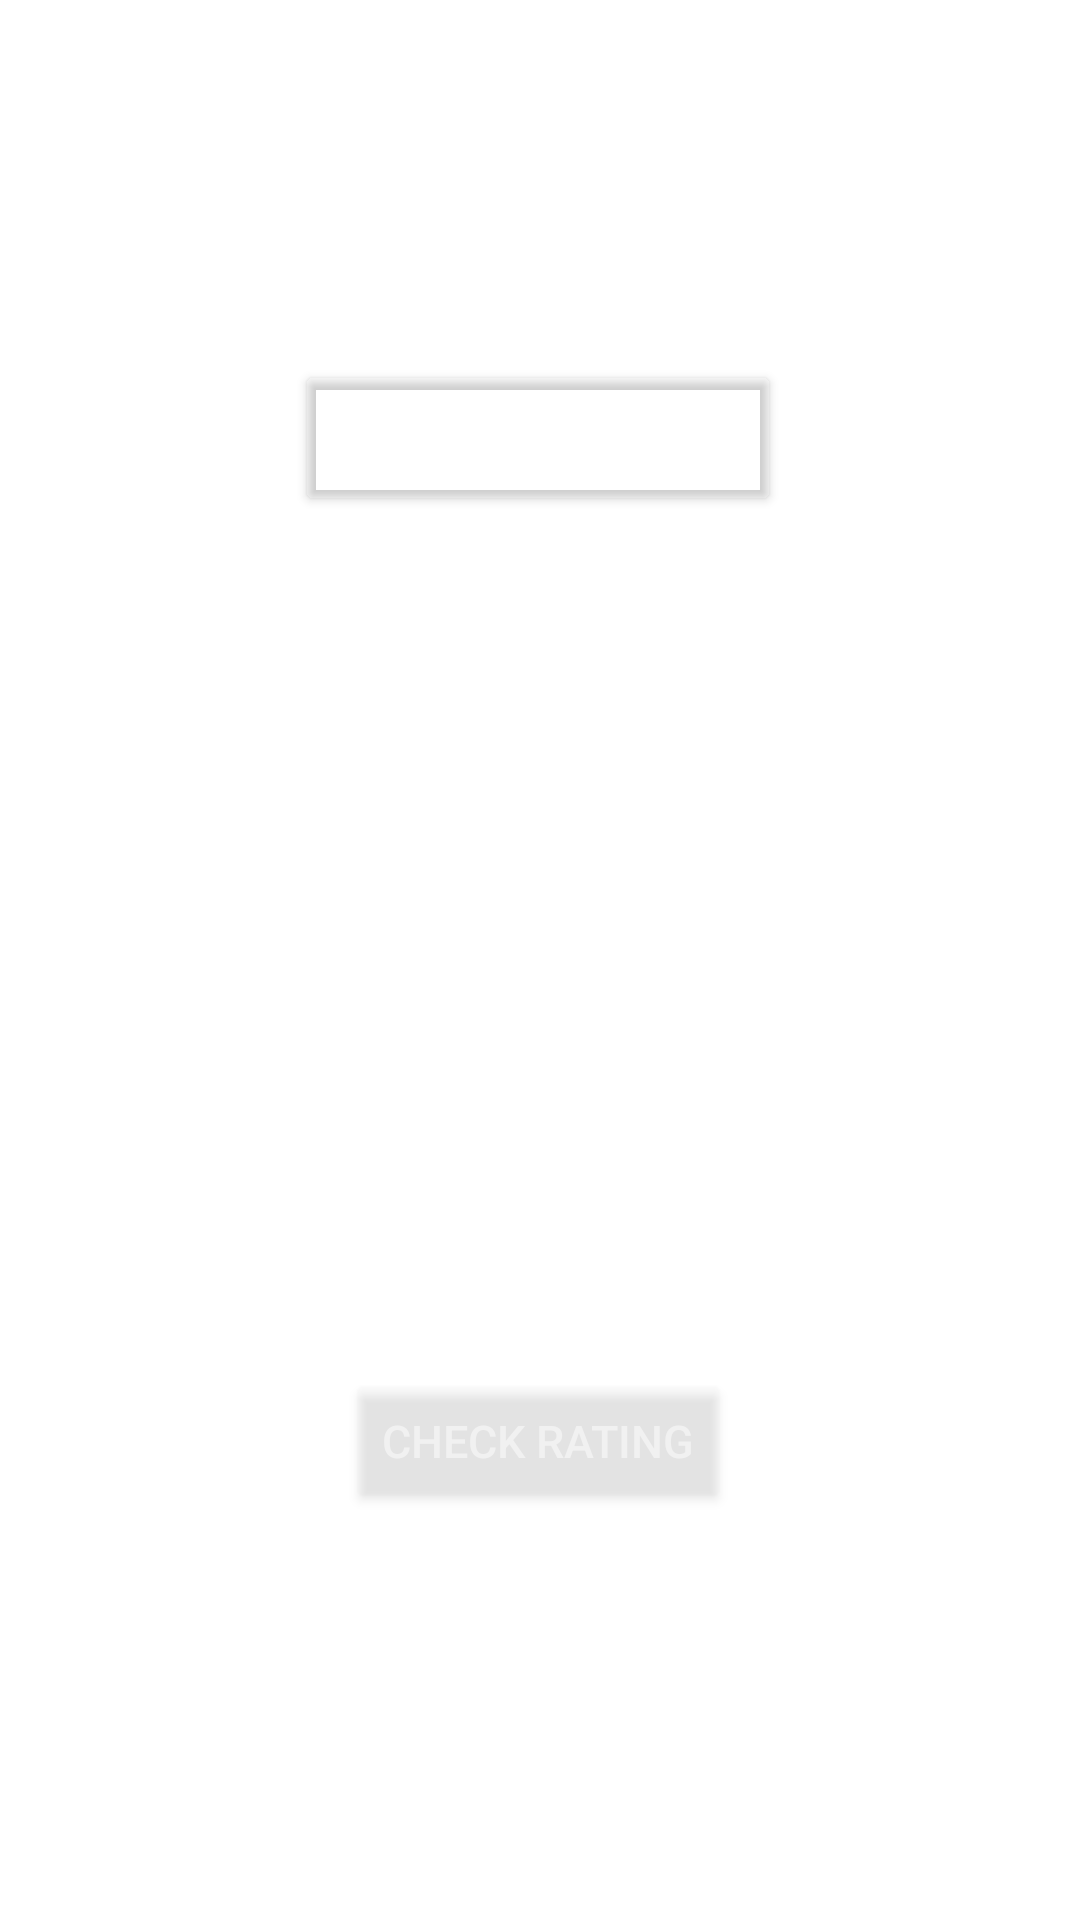

Android layout source for this screen:
<!-- AndroidManifest.xml: application theme Theme.TestGame -->
<!-- res/layout/activity_main.xml -->
<?xml version="1.0" encoding="utf-8"?>
<androidx.constraintlayout.widget.ConstraintLayout xmlns:android="http://schemas.android.com/apk/res/android"
    xmlns:app="http://schemas.android.com/apk/res-auto"

    xmlns:tools="http://schemas.android.com/tools"
    android:layout_width="match_parent"
    android:layout_height="match_parent">



    <Button
        android:id="@+id/button"
        android:layout_width="162dp"
        android:layout_height="52dp"

        android:backgroundTint="@android:color/transparent"
        android:onClick="startGame"
        android:text="Play"
        android:textColor="#FFFFFF"
        android:textSize="15sp"
        app:cornerRadius="20dp"
        app:layout_constraintBottom_toBottomOf="parent"
        app:layout_constraintEnd_toEndOf="parent"
        app:layout_constraintHorizontal_bias="0.497"
        app:layout_constraintStart_toStartOf="parent"
        app:layout_constraintTop_toTopOf="parent"
        app:layout_constraintVertical_bias="0.204"
        app:rippleColor="#33AAAAAA"
        app:strokeColor="@color/white"
        app:strokeWidth="1dp" />

    <Button
        android:id="@+id/rating"
        android:layout_width="wrap_content"
        android:layout_height="wrap_content"
        android:backgroundTint="@android:color/transparent"
        android:onClick="checkRating"
        android:text="Check rating"
        android:textColor="#FFFFFF"
        android:textSize="15sp"
        android:alpha="0.5"
        app:cornerRadius="4dp"
        app:rippleColor="#33AAAAAA"
        app:strokeColor="@color/white"
        app:strokeWidth="1dp"
        app:layout_constraintBottom_toBottomOf="parent"
        app:layout_constraintEnd_toEndOf="parent"
        app:layout_constraintHorizontal_bias="0.498"
        app:layout_constraintStart_toStartOf="parent"
        app:layout_constraintTop_toTopOf="parent"
        app:layout_constraintVertical_bias="0.771"
       />

    <ImageView
        android:id="@+id/imageView"
        android:layout_width="303dp"
        android:layout_height="322dp"
        android:scaleX="1.4"
        android:scaleY="2.5"
        app:layout_constraintBottom_toBottomOf="parent"
        app:layout_constraintEnd_toEndOf="parent"
        app:layout_constraintStart_toStartOf="parent"
        app:layout_constraintTop_toTopOf="parent"
     />

</androidx.constraintlayout.widget.ConstraintLayout>
<!-- resources referenced by this layout -->
<resources>
  <color name="white">#FFFFFFFF</color>
  <style name="Theme.TestGame" parent="Theme.MaterialComponents.Light.DarkActionBar">
          
          <item name="colorPrimary">#000000</item>
          <item name="colorPrimaryVariant">#000000</item>
          <item name="colorOnPrimary">#00D3BD</item>
          
          <item name="colorSecondary">@color/teal_200</item>
          <item name="colorSecondaryVariant">@color/teal_700</item>
          <item name="colorOnSecondary">@color/black</item>
          
          <item name="android:statusBarColor" tools:targetApi="l">?attr/colorSecondaryVariant</item>
          
      </style>
  <color name="teal_200">#FF03DAC5</color>
  <color name="teal_700">#FF018786</color>
  <color name="black">#FF000000</color>
</resources>
